pico-8 play session: mixed d-pad (fixed 12-tick cycle), after a click and taps of 🅾, ❎, 🅾+❎, 🅾 in the second before t = 0

[t = 1 s] mixed d-pad (1.2s cycle ×~1): → ← ↑ ↓ + 🅾/❎ taps, ~1s
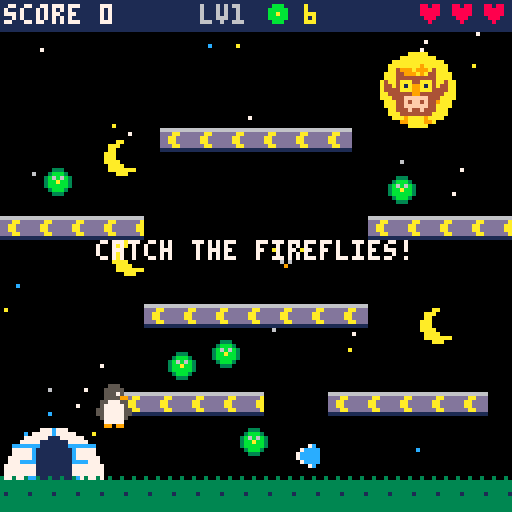
[t = 2 s] mixed d-pad (1.2s cycle ×~1): → ← ↑ ↓ + 🅾/❎ taps, ~2s
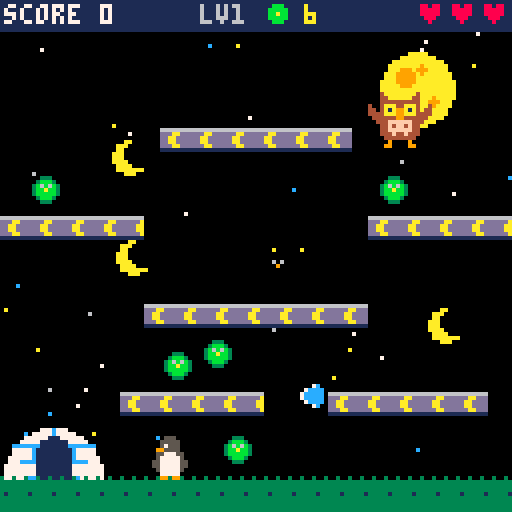
[t = 4 s] mixed d-pad (1.2s cycle ×~3): → ← ↑ ↓ + 🅾/❎ taps, ~4s
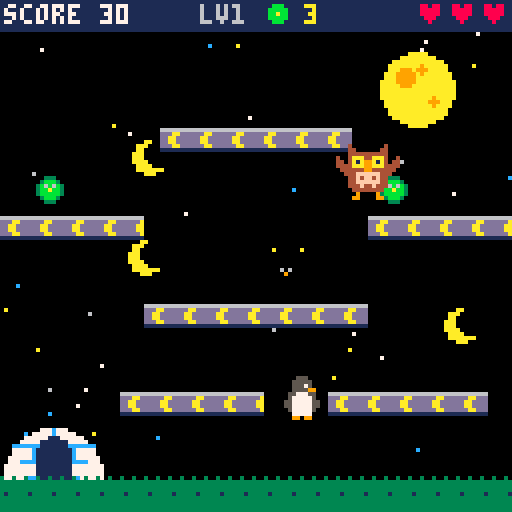

pico-8 cartridge
version 42
__lua__
-- night owl
-- pick a penguin, snail, unicorn
-- or dragon. catch the fireflies
-- on the moon blocks, shoot the
-- owl, and hide in your safe
-- house when he gets close!

function _init()
 grav=0.25
 -- sx,sy,sw,sh: the drawing
 chars={
  {name="penguin",sx=64,sy=32,sw=9,sh=11,w=8,h=10,spd=1.1,
   shot="ice",home="igloo",info="shoots ice: freezes the owl"},
  {name="snail",sx=32,sy=32,sw=12,sh=8,w=10,h=7,spd=0.9,
   shot="shell",home="mushroom",info="shoots shells: they roll"},
  {name="unicorn",sx=16,sy=32,sw=16,sh=16,w=14,h=15,spd=1.2,
   shot="star",home="rainbow",info="shoots stars up and over"},
  {name="dragon",sx=0,sy=32,sw=16,sh=12,w=14,h=11,spd=1.2,
   shot="fire",home="cave",info="shoots fire, straight + fast"},
 }
 sel=1
 layouts={
  {{0,120,128},{30,98,36},{82,98,40},{36,76,56},
   {0,54,36},{92,54,36},{40,32,48}},
  {{0,120,128},{34,100,26},{70,98,26},{104,100,24},
   {20,78,36},{72,78,36},{0,56,28},{50,56,28},
   {100,56,28},{30,34,68}},
  {{0,120,50},{78,120,50},{30,98,24},{74,98,24},
   {0,78,40},{88,78,40},{44,60,40},{8,40,32},
   {88,40,32},{44,22,40}},
 }
 fort={x=1,y=103,w=24,h=17}
 -- the night sky
 sky={}
 for i=1,40 do
  add(sky,{x=rnd(128),y=8+rnd(108),p=rnd(),c=rnd({7,7,6,10,12})})
 end
 moons={}
 for i=1,3 do
  add(moons,{x=rnd(128),y=14+i*22+rnd(8),s=0.03+rnd(0.05)})
 end
 parts={}
 state="title"
end

function new_game()
 score=0
 lives=3
 level=1
 ch=chars[sel]
 start_level()
end

function start_level()
 plats={}
 for l in all(layouts[(level-1)%#layouts+1]) do
  add(plats,{x=l[1],y=l[2],w=l[3]})
 end
 pl={w=ch.w,h=ch.h,face=1,cool=0,hurt=0}
 home()
 shots={}
 flies={}
 for i=1,4+level*2 do add_fly() end
 owls={}
 for i=1,min(3,1+flr((level-1)/2)) do
  local o={w=12,h=12,dead=0,ice=0,vy=0,ph=rnd()}
  place_owl(o)
  add(owls,o)
 end
 state="play"
 msg="catch the fireflies!"
 msgt=60
end

-- back inside the safe house
function home()
 pl.x=fort.x+12-pl.w/2 pl.y=fort.y+fort.h-pl.h
 pl.vx=0 pl.vy=0 pl.drop=0
end

-->8
-- helpers

function hit(a,b)
 return a.x+2<b.x+b.w and b.x+2<a.x+a.w
  and a.y+2<b.y+b.h and b.y+2<a.y+a.h
end

-- you are safe standing inside
-- your house. the owl has no
-- safe place at all!
function safe()
 local cx=pl.x+pl.w/2
 return cx>fort.x+2 and cx<fort.x+fort.w-2
  and pl.y+pl.h>fort.y+6
end

-- gravity + one-way platforms
function phys(e)
 e.vy=min(e.vy+grav,4)
 e.x=mid(0,e.x+e.vx,128-e.w)
 local oldb=e.y+e.h
 e.y+=e.vy
 e.ground=false
 if e.drop>0 then e.drop-=1 return end
 if e.vy>=0 then
  local nb=e.y+e.h
  for p in all(plats) do
   if e.x+e.w>p.x and e.x<p.x+p.w
    and oldb<=p.y and nb>=p.y then
    e.y=p.y-e.h
    e.vy=0
    e.ground=true
    e.plat=p
    return
   end
  end
 end
end

function add_fly()
 for tries=1,30 do
  local p=rnd(plats)
  local c={x=p.x+rnd(max(1,p.w-8)),y=p.y-12,w=8,h=8,ph=rnd()}
  local ok=not hit(c,fort)
  for o in all(flies) do
   if hit(c,o) then ok=false end
  end
  if ok then add(flies,c) return end
 end
end

-- the owl starts in the sky far
-- from you
function place_owl(o)
 o.x=70+rnd(46)
 o.y=10+rnd(20)
 o.dead=0 o.ice=0 o.vy=0
end

function owl_spd()
 return min(0.8,0.2+level*0.05)
end

function poof(x,y,cols,n)
 for i=1,n do
  local a=rnd()
  add(parts,{x=x,y=y,vx=cos(a)*(0.4+rnd()),vy=sin(a)*(0.4+rnd()),
   c=rnd(cols),t=8+rnd(12)})
 end
end

-->8
-- update

function _update()
 if msgt and msgt>0 then msgt-=1 end
 for m in all(moons) do
  m.x+=m.s
  if m.x>136 then m.x=-8 end
 end
 for i=#parts,1,-1 do
  local p=parts[i]
  p.x+=p.vx p.y+=p.vy p.t-=1
  if p.t<=0 then deli(parts,i) end
 end
 if state=="play" then
  update_player()
  for o in all(owls) do
   if state=="play" then update_owl(o) end
  end
  update_shots()
  update_flies()
  if state=="play" and #flies==0 then
   state="win"
   sfx(2)
  end
 elseif state=="title" then
  if btnp(0) then sel=(sel-2)%#chars+1 sfx(5) end
  if btnp(1) then sel=sel%#chars+1 sfx(5) end
  if btnp(4) or btnp(5) then new_game() end
 elseif btnp(4) or btnp(5) then
  if state=="over" then state="title"
  elseif state=="win" then level+=1 start_level() end
 end
end

function update_player()
 local p=pl
 if p.hurt>0 then p.hurt-=1 end
 if p.cool>0 then p.cool-=1 end
 p.vx=0
 if btn(0) then p.vx=-ch.spd p.face=-1 end
 if btn(1) then p.vx=ch.spd p.face=1 end
 local jump=btn(4) or btn(2)
 if (btnp(4) or btnp(2)) and p.ground then
  p.vy=-3.6
  sfx(0)
 end
 if p.vy<0 and not jump then p.vy+=0.3 end
 if btnp(3) and p.ground and p.plat.y<115 then p.drop=6 end
 if btnp(5) and p.cool<=0 and #shots<3 then
  shoot(p)
  p.cool=15
  sfx(1)
 end
 phys(p)
 if p.y>128 then hurt() end
end

function shoot(p)
 local k=ch.shot
 local s={k=k,x=p.x+p.w/2-3+p.face*6,y=p.y+p.h/2-4,w=6,h=6,
  vx=2.5*p.face,vy=0,g=0,t=40,drop=0}
 if k=="star" then
  -- up and over
  s.vy=-1.8 s.g=0.15 s.t=200
 elseif k=="fire" then
  s.vx=3.2*p.face s.t=26
 elseif k=="shell" then
  -- rolls along the blocks
  s.w=8 s.h=7 s.vx=2*p.face s.vy=-1 s.g=0.2 s.t=110
 end
 add(shots,s)
end

function update_owl(o)
 if o.dead>0 then
  -- knocked out of the sky
  o.dead-=1
  o.vy+=0.2
  o.y+=o.vy
  if o.dead==0 then place_owl(o) end
  return
 end
 if o.ice>0 then
  -- frozen in a block of ice
  o.ice-=1
  if o.ice==0 then poof(o.x+6,o.y+6,{12,7},8) end
  return
 end
 local tx,ty=pl.x+pl.w/2-6,pl.y+pl.h/2-6
 local sp=owl_spd()
 if safe() then
  -- can't get in, so he flies off
  tx=100 ty=14
 end
 local dx,dy=tx-o.x,ty-o.y
 local d=sqrt(dx*dx+dy*dy)
 if d>1 then
  o.x+=dx/d*sp
  o.y+=dy/d*sp
 end
 if dx!=0 then o.face=sgn(dx) end
 if not safe() and pl.hurt<=0 and hit(o,pl) then hurt() end
end

function update_shots()
 for i=#shots,1,-1 do
  local s=shots[i]
  s.t-=1
  local gone=s.t<=0
  if s.k=="shell" then
   s.vy=min(s.vy+s.g,4)
   local ox=s.x
   s.x+=s.vx
   local oldb=s.y+s.h
   s.y+=s.vy
   for p in all(plats) do
    if s.vy>=0 and s.x+s.w>p.x and s.x<p.x+p.w
     and oldb<=p.y and s.y+s.h>=p.y then
     s.y=p.y-s.h s.vy=0
    end
   end
   -- bounce off the sides
   if s.x<0 or s.x>120 then s.vx=-s.vx s.x=ox end
   if s.y>128 then gone=true end
  else
   s.x+=s.vx
   s.vy+=s.g
   local oldb=s.y+s.h
   s.y+=s.vy
   if s.x<-6 or s.x>128 or s.y>128 then gone=true end
   if s.k=="star" and s.vy>0 then
    for p in all(plats) do
     if s.x+s.w>p.x and s.x<p.x+p.w
      and oldb<=p.y and s.y+s.h>=p.y then gone=true end
    end
   end
   if s.k=="fire" then
    add(parts,{x=s.x+3,y=s.y+3,vx=0,vy=rnd(0.6)-0.3,c=rnd({8,9,10}),t=6})
   end
  end
  for o in all(owls) do
   if not gone and o.dead==0 and o.ice==0 and hit(s,o) then
    if s.k=="ice" then
     o.ice=120
    else
     o.dead=60
     o.vy=-2.5
    end
    poof(o.x+6,o.y+6,s.k=="ice" and {12,7} or {4,9,10},10)
    score+=100
    gone=true
    sfx(3)
   end
  end
  if gone then deli(shots,i) end
 end
end

function update_flies()
 for i=#flies,1,-1 do
  local f=flies[i]
  if hit(f,pl) then
   poof(f.x+4,f.y+4,{10,11,7},6)
   deli(flies,i)
   score+=10
   sfx(5)
  end
 end
end

function hurt()
 lives-=1
 sfx(4)
 shots={}
 poof(pl.x+pl.w/2,pl.y+pl.h/2,{8,7,10},10)
 if lives<=0 then
  state="over"
  return
 end
 home()
 pl.hurt=90
 for o in all(owls) do place_owl(o) end
 msg="the owl got you!"
 msgt=45
end

-->8
-- draw

function draw_sky()
 cls(0)
 for s in all(sky) do
  if (t()*0.5+s.p)%1<0.85 then pset(s.x,s.y,s.c) end
 end
 -- one big moon and little ones
 circfill(104,22,9,10)
 circfill(101,19,2,9)
 circfill(108,25,1,9)
 circfill(105,17,1,9)
 if state=="title" then return end
 for m in all(moons) do
  circfill(m.x,m.y,4,10)
  circfill(m.x+2,m.y-1,3,0)
 end
end

function draw_char(c,x,y,fl)
 sspr(c.sx,c.sy,c.sw,c.sh,x,y,c.sw,c.sh,fl)
end

-- every animal has its own safe
-- house. x,y is the top left of
-- a 24x17 box
function draw_home(k,x,y)
 clip(x-1,y-1,27,18)
 if k=="igloo" then
  circfill(x+12,y+16,12,7)
  for i=0,2 do line(x+2+i*2,y+8+i*4,x+22-i*2,y+8+i*4,12) end
  line(x+12,y+4,x+12,y+8,12)
  line(x+7,y+8,x+7,y+12,12)
  line(x+17,y+8,x+17,y+12,12)
  rectfill(x+8,y+10,x+16,y+16,1)
  circfill(x+12,y+10,4,1)
 elseif k=="mushroom" then
  rectfill(x+6,y+9,x+18,y+16,15)
  rectfill(x+10,y+11,x+14,y+16,4)
  ovalfill(x,y,x+24,y+11,8)
  circfill(x+6,y+5,2,7)
  circfill(x+13,y+3,2,7)
  circfill(x+19,y+6,2,7)
 elseif k=="rainbow" then
  local cols={8,9,10,11,12,13}
  for i=1,6 do
   circ(x+12,y+16,13-i,cols[i])
   circ(x+12,y+17,13-i,cols[i])
  end
  circfill(x+2,y+15,3,7)
  circfill(x+22,y+15,3,7)
 else
  -- cave
  circfill(x+12,y+16,12,5)
  circfill(x+6,y+12,5,13)
  circfill(x+18,y+9,4,13)
  rectfill(x+7,y+9,x+17,y+16,1)
  circfill(x+12,y+9,5,1)
  pset(x+10,y+15,9)
  pset(x+14,y+14,8)
 end
 clip()
end

-- tile the moon block across the
-- platform. the bottom ones are
-- dark green grass
function draw_plat(p)
 if p.y>=120 then
  rectfill(p.x,p.y,p.x+p.w-1,127,3)
  for x=p.x,p.x+p.w-1,3 do
   pset(x,p.y-1,3)
   if x%2==0 then pset(x+1,p.y+3,1) end
  end
  return
 end
 local x=p.x
 while x<p.x+p.w do
  local w=min(8,p.x+p.w-x)
  sspr(48,0,w,6,x,p.y)
  x+=8
 end
end

function draw_owl(x,y,fl,up,ice)
 if ice then
  for i=1,15 do pal(i,12) end
  pal(10,7) pal(1,1)
 end
 local f=flr(t()*6)%2
 if ice then f=1 end
 sspr(f*16,0,16,14,x-2,y-1,16,14,fl,up)
 pal()
 if ice then
  rect(x-3,y-2,x+14,y+13,7)
 end
end

function draw_shot(s)
 if s.k=="star" then
  sspr(40,0,5,5,s.x,s.y)
 elseif s.k=="fire" then
  circfill(s.x+3,s.y+3,3,8)
  circfill(s.x+3,s.y+3,2,9)
  circfill(s.x+3+rnd(2)-1,s.y+3,1,10)
 elseif s.k=="shell" then
  sspr(52,32,8,7,s.x,s.y,8,7,flr(t()*8)%2==0,flr(t()*4)%2==0)
 else
  -- ice
  sspr(40,8,6,6,s.x,s.y,6,6,s.vx<0)
 end
end

function draw_fly(f)
 local x=f.x+4+sin(t()*0.6+f.ph)*2
 local y=f.y+4+cos(t()*0.9+f.ph)*2
 local on=(t()+f.ph)%1<0.7
 if on then circ(x,y,3,3) circfill(x,y,2,11) end
 pset(x,y,on and 10 or 9)
 pset(x-1,y-1,6)
 pset(x+1,y-1,6)
end

function _draw()
 draw_sky()
 if state=="title" then draw_title() return end
 draw_home(ch.home,fort.x,fort.y)
 for p in all(plats) do draw_plat(p) end
 for f in all(flies) do draw_fly(f) end
 for s in all(shots) do draw_shot(s) end
 for o in all(owls) do
  draw_owl(o.x,o.y,o.face==-1,o.dead>0,o.ice>0)
 end
 if pl.hurt==0 or pl.hurt%4<2 then
  draw_char(ch,pl.x+pl.w/2-ch.sw/2,pl.y+pl.h-ch.sh,pl.face<0)
 end
 for p in all(parts) do pset(p.x,p.y,p.c) end
 if state=="play" and safe() then
  print("safe!",fort.x+3,fort.y-9,7)
 end
 draw_hud()
 if msgt>0 then center_text(msg,60,7) end
 if state=="over" then box("game over","score "..score.."  z: again") end
 if state=="win" then box("level clear!","z: next level") end
end

function draw_hud()
 rectfill(0,0,127,7,1)
 print("score "..score,1,1,7)
 print("lv"..level,50,1,6)
 circfill(69,3,2,11)
 pset(69,3,10)
 print(#flies,76,1,10)
 for i=1,lives do
  print("\135",128-i*8,1,8)
 end
end

function center_text(s,y,c)
 print(s,64-#s*2,y,c)
end

function box(a,b)
 rectfill(14,50,113,76,1)
 rect(14,50,113,76,7)
 center_text(a,56,7)
 center_text(b,66,6)
end

function draw_title()
 center_text("night owl",6,10)
 draw_owl(58,16,false,false,false)
 center_text("< pick your animal >",36,7)
 for i=1,4 do
  local c=chars[i]
  local x=(i-1)*32
  if i==sel then
   rectfill(x+2,44,x+29,84,1)
   rect(x+2,44,x+29,84,10)
  end
  draw_home(c.home,x+4,46)
  draw_char(c,x+16-c.sw/2,82-c.sh)
 end
 local c=chars[sel]
 center_text(c.name,89,10)
 center_text(c.info,96,7)
 center_text("safe in the "..c.home,103,12)
 for i=0,15 do sspr(48,0,8,6,i*8,110) end
 center_text("z jump  x shoot  z: start",118,6)
end
__gfx__
000400000000400000040000000040000000000000a0000066666666000000000000000000000000000000000000000000000000000000000000000000000000
00044000000440000004400000044000000000000aaa0000dddaaddd000000000000000000000000000000000000000000000000000000000000000000000000
0004444444444000000444444444400000000000aaaaa000ddaadddd000000000000000000000000000000000000000000000000000000000000000000000000
4004aaa44aaa40040004aaa44aaa4000000000000aaa0000ddaadddd000000000000000000000000000000000000000000000000000000000000000000000000
4404a1a99a1a40440004a1a99a1a400000000000a000a000dddaaddd000000000000000000000000000000000000000000000000000000000000000000000000
4444aaa99aaa44440004aaa99aaa4000000000000000000011111111000000000000000000000000000000000000000000000000000000000000000000000000
04444449944444400044444994444400000000000000000000000000000000000000000000000000000000000000000000000000000000000000000000000000
00444ffffff4440004444ffffff44440000000000000000000000000000000000000000000000000000000000000000000000000000000000000000000000000
00044f4ff4f4400044444f4ff4f44444000000000007c00000000000000000000000000000000000000000000000000000000000000000000000000000000000
00044ffffff4400044044ffffff440440000000007cccc0000000000000000000000000000000000000000000000000000000000000000000000000000000000
000444f44f444000400444f44f444004000000007ccccc0000000000000000000000000000000000000000000000000000000000000000000000000000000000
00004444444400000000444444440000000000007ccccc0000000000000000000000000000000000000000000000000000000000000000000000000000000000
000009000090000000000900009000000000000007cccc0000000000000000000000000000000000000000000000000000000000000000000000000000000000
00009900009900000000990000990000000000000007c00000000000000000000000000000000000000000000000000000000000000000000000000000000000
00000000000000000000000000000000000000000000000000000000000000000000000000000000000000000000000000000000000000000000000000000000
00000000000000000000000000000000000000000000000000000000000000000000000000000000000000000000000000000000000000000000000000000000
00000000000000000000000000000000000000000000000000000000000000000000000000000000000000000000000000000000000000000000000000000000
00000000000000000000000000000000000000000000000000000000000000000000000000000000000000000000000000000000000000000000000000000000
00000000000000000000000000000000000000000000000000000000000000000000000000000000000000000000000000000000000000000000000000000000
00000000000000000000000000000000000000000000000000000000000000000000000000000000000000000000000000000000000000000000000000000000
00000000000000000000000000000000000000000000000000000000000000000000000000000000000000000000000000000000000000000000000000000000
00000000000000000000000000000000000000000000000000000000000000000000000000000000000000000000000000000000000000000000000000000000
00000000000000000000000000000000000000000000000000000000000000000000000000000000000000000000000000000000000000000000000000000000
00000000000000000000000000000000000000000000000000000000000000000000000000000000000000000000000000000000000000000000000000000000
00000000000000000000000000000000000000000000000000000000000000000000000000000000000000000000000000000000000000000000000000000000
00000000000000000000000000000000000000000000000000000000000000000000000000000000000000000000000000000000000000000000000000000000
00000000000000000000000000000000000000000000000000000000000000000000000000000000000000000000000000000000000000000000000000000000
00000000000000000000000000000000000000000000000000000000000000000000000000000000000000000000000000000000000000000000000000000000
00000000000000000000000000000000000000000000000000000000000000000000000000000000000000000000000000000000000000000000000000000000
00000000000000000000000000000000000000000000000000000000000000000000000000000000000000000000000000000000000000000000000000000000
00000000000000000000000000000000000000000000000000000000000000000000000000000000000000000000000000000000000000000000000000000000
00000000000000000000000000000000000000000000000000000000000000000000000000000000000000000000000000000000000000000000000000000000
000000000003030000000000000000a00099990001011fff00000099990000000005550000000000000000000000000000000000000000000000000000000000
00000000003bbbb00000000000000a00094444900f0f00f1fff00944449000000055555000000000000000000000000000000000000000000000000000000000
0300000000bb1bbb0000000000e77000949999490fff1fffffff9499994900000055575000000000000000000000000000000000000000000000000000000000
3b3000000bbbbbb0000000000e777700949449490f1f0000ffff9494494900000055559900000000000000000000000000000000000000000000000000000000
3bb30000bbb0000000000000e771777094994949fff000999fff9499494900000557775500000000000000000000000000000000000000000000000000000000
03bb30bbbbb0000000000000c77777770944449ffff0094449ff0944449000000577777500000000000000000000000000000000000000000000000000000000
003bbbbbbbbb00000000000c07777000fffffffffff0949994ff0044440000005577777550000000000000000000000000000000000000000000000000000000
000bbbaaaabb0000000000b0077700000fffffffff00949444ff0000000000005577777550000000000000000000000000000000000000000000000000000000
b00bbbaaaabb000000000a7777777700000000000000949494ff0000000000000577777500000000000000000000000000000000000000000000000000000000
bb0bbbbbbbbb0000e900777777777000000000000000949994ff0000000000000077777000000000000000000000000000000000000000000000000000000000
0bbb0bb000bb00008a07777777777000000000000000094449ff0000000000000099099000000000000000000000000000000000000000000000000000000000
00003300003300000e97777777777000000000000000009990f00000000000000000000000000000000000000000000000000000000000000000000000000000
00000000000000000007707000770700000000000000000000000000000000000000555550000000000000000000000000000000000000000000000000000000
00000000000000000007007000700700000000000000000000000000000000000055555557500000000000000000000000000000000000000000000000000000
00000000000000000007007000700700000000000000000000000000000000000557777775990000000000000000000000000000000000000000000000000000
0000000000000000000d00d000d00d00000000000000000000000000000000005577777777550000000000000000000000000000000000000000000000000000
00000000000000000000000000000000000000000000000000000000000000000555555555500000000000000000000000000000000000000000000000000000
00000000000000000000000000000000000000000000000000000000000000009900000000000000000000000000000000000000000000000000000000000000
